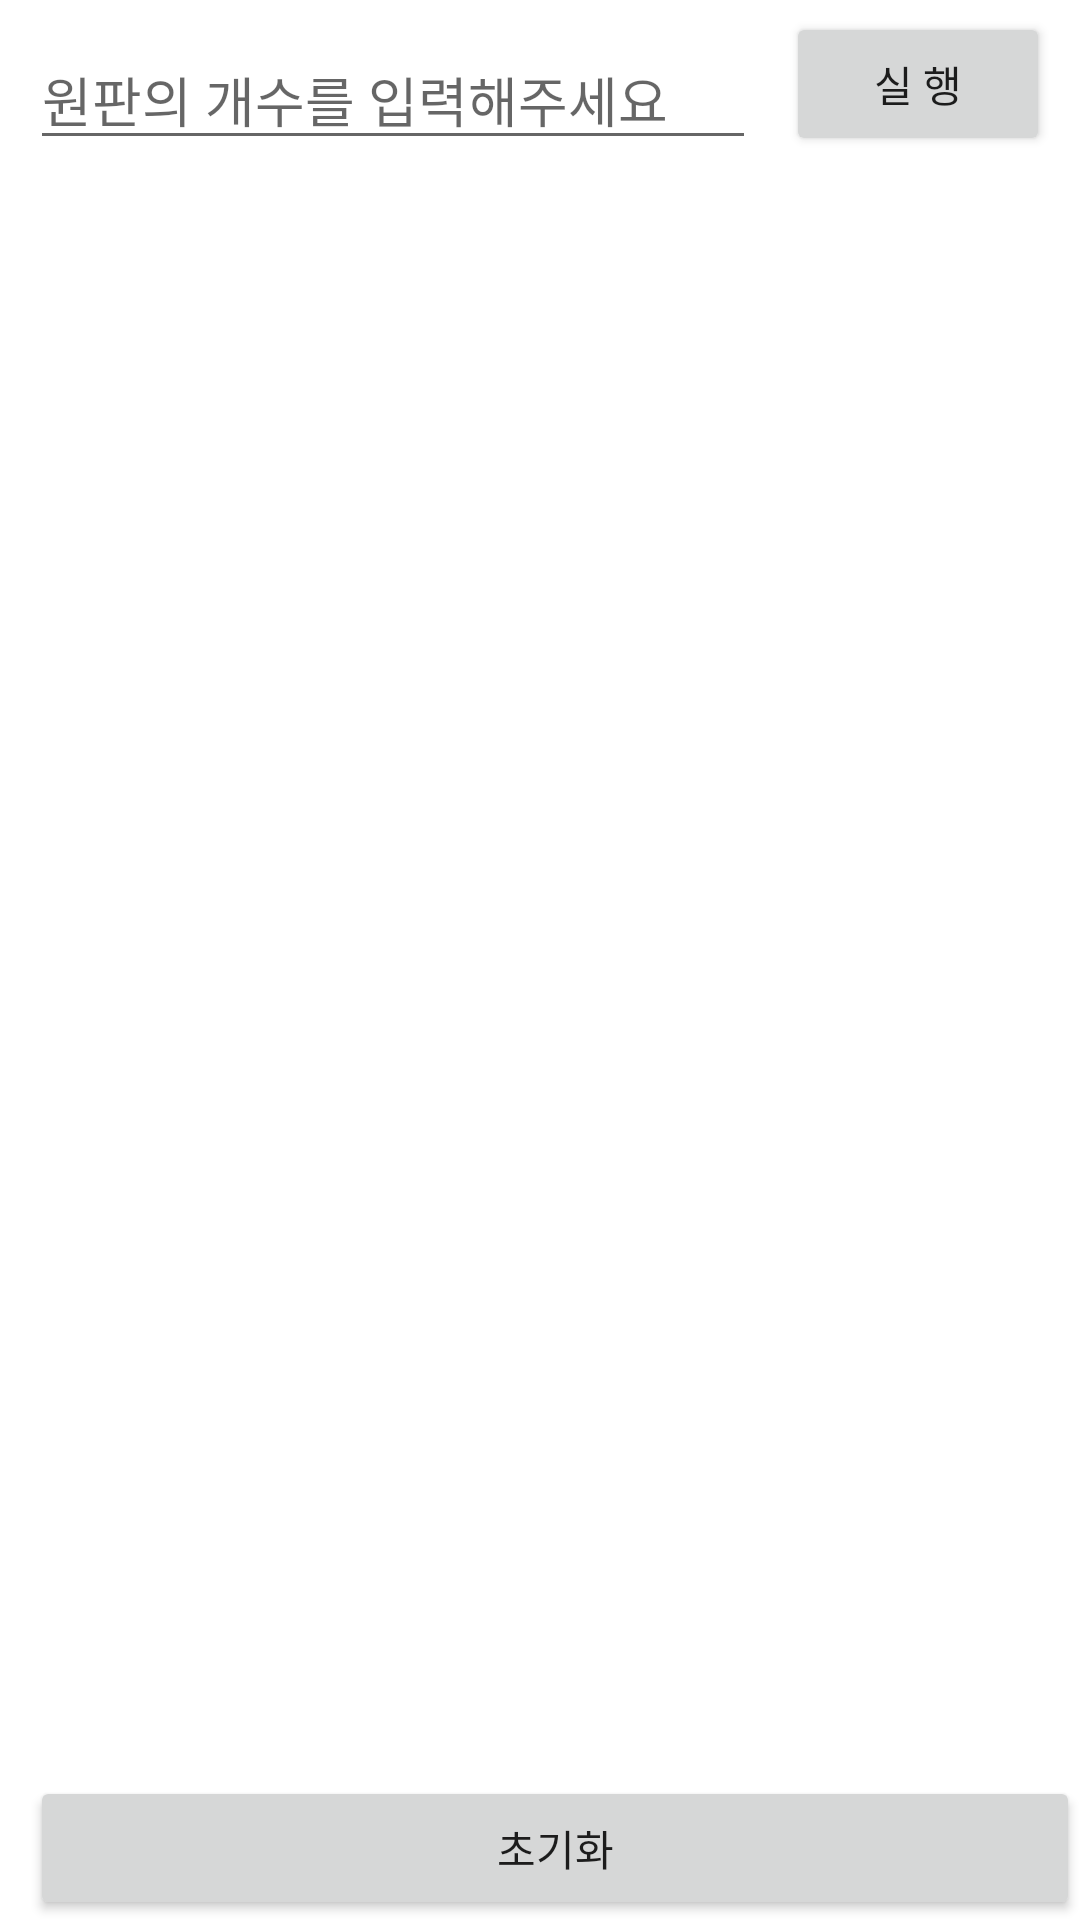

Layout XML and referenced resources for this Android screen:
<!-- AndroidManifest.xml: application theme Theme.HanoiExample -->
<!-- res/layout/activity_main.xml -->
<?xml version="1.0" encoding="utf-8"?>
<layout xmlns:tools="http://schemas.android.com/tools"
    xmlns:android="http://schemas.android.com/apk/res/android"
    xmlns:app="http://schemas.android.com/apk/res-auto">

    <data>
        <variable
            name="MainActivity"
            type="com.example.hanoiexample.MainActivity" />
    </data>

    <androidx.constraintlayout.widget.ConstraintLayout
        android:layout_width="match_parent"
        android:layout_height="match_parent"
        tools:context=".MainActivity">

        <EditText
            android:id="@+id/et_value"
            android:layout_width="0dp"
            android:layout_height="wrap_content"
            android:layout_marginStart="10dp"
            android:layout_marginTop="10dp"
            android:layout_marginEnd="10dp"
            android:ems="10"
            android:hint="원판의 개수를 입력해주세요"
            android:inputType="number"
            app:layout_constraintEnd_toStartOf="@+id/btn_start"
            app:layout_constraintStart_toStartOf="parent"
            app:layout_constraintTop_toTopOf="parent" />

        <Button
            android:id="@+id/btn_start"
            android:layout_width="wrap_content"
            android:layout_height="wrap_content"
            android:layout_marginTop="4dp"
            android:layout_marginEnd="10dp"
            android:onClick="@{MainActivity::hanoiStart}"
            android:text="실 행"
            app:layout_constraintEnd_toEndOf="parent"
            app:layout_constraintTop_toTopOf="parent" />

        <Button
            android:id="@+id/btn_clear"
            android:layout_width="0dp"
            android:layout_height="wrap_content"
            android:onClick="@{MainActivity::onClear}"
            android:text="초기화"
            app:layout_constraintBottom_toBottomOf="parent"
            app:layout_constraintEnd_toEndOf="parent"
            app:layout_constraintStart_toStartOf="@+id/et_value"
            app:layout_constraintTop_toTopOf="parent"
            app:layout_constraintVertical_bias="1.0" />

        <androidx.recyclerview.widget.RecyclerView
            android:id="@+id/hanoi_result"
            android:layout_width="0dp"
            android:layout_height="0dp"
            android:layout_marginTop="10dp"
            android:layout_marginBottom="10dp"
            app:layout_constraintBottom_toTopOf="@+id/btn_clear"
            app:layout_constraintEnd_toEndOf="@+id/btn_start"
            app:layout_constraintStart_toStartOf="@+id/et_value"
            app:layout_constraintTop_toBottomOf="@+id/et_value">

        </androidx.recyclerview.widget.RecyclerView>

    </androidx.constraintlayout.widget.ConstraintLayout>
</layout>
<!-- resources referenced by this layout -->
<resources>
  <style name="Theme.HanoiExample" parent="Theme.MaterialComponents.DayNight.DarkActionBar">
          
          <item name="colorPrimary">@color/purple_500</item>
          <item name="colorPrimaryVariant">@color/purple_700</item>
          <item name="colorOnPrimary">@color/white</item>
          
          <item name="colorSecondary">@color/teal_200</item>
          <item name="colorSecondaryVariant">@color/teal_700</item>
          <item name="colorOnSecondary">@color/black</item>
          
          <item name="android:statusBarColor" tools:targetApi="l">?attr/colorPrimaryVariant</item>
          
      </style>
  <!-- not gathered from this repository: default colours our renderer supplied (Android Studio template values) -->
  <color name="purple_500">#FF6200EE</color>
  <color name="purple_700">#FF3700B3</color>
  <color name="teal_200">#FF03DAC5</color>
  <color name="teal_700">#FF018786</color>
  <color name="black">#FF000000</color>
  <color name="white">#FFFFFFFF</color>
</resources>
